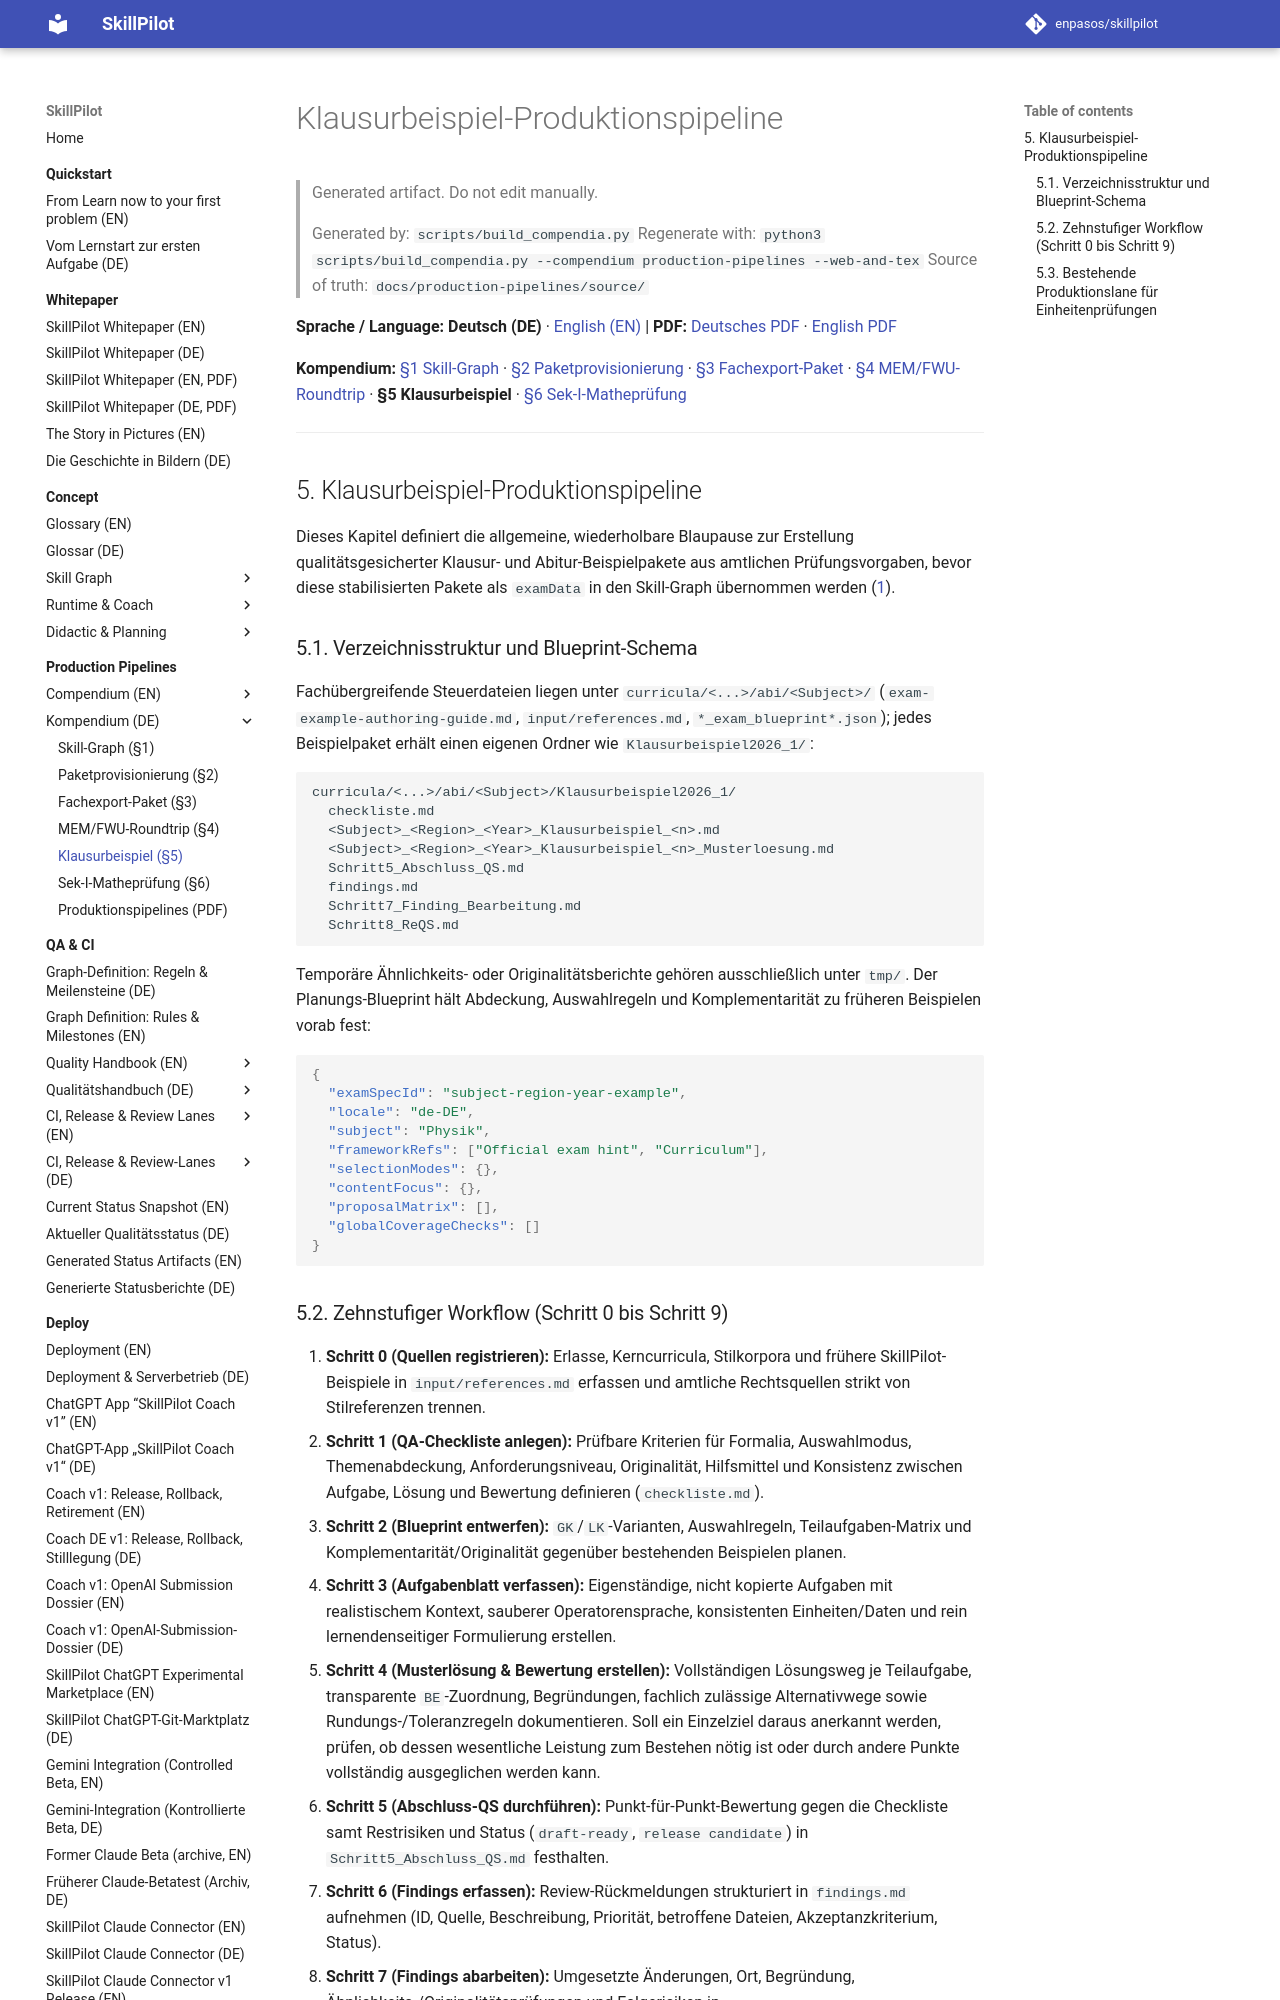

repository: enpasos/skillpilot · page: production-pipelines/exam-example.de/index.html · generator: mkdocs

# Klausurbeispiel-Produktionspipeline

> Generated artifact. Do not edit manually.
>
> Generated by: `scripts/build_compendia.py`
> Regenerate with: `python3 scripts/build_compendia.py --compendium production-pipelines --web-and-tex`
> Source of truth: `docs/production-pipelines/source/`

**Sprache / Language:** **Deutsch (DE)** · [English (EN)](exam-example.md) | **PDF:** [Deutsches PDF](skillpilot-production-pipelines.de.pdf) · [English PDF](skillpilot-production-pipelines.en.pdf)

**Kompendium:** [§1 Skill-Graph](skill-graph.de.md) · [§2 Paketprovisionierung](curriculum-package-provisioning.md) · [§3 Fachexport-Paket](skillpilot-subject-export-package.de.md) · [§4 MEM/FWU-Roundtrip](mem-fwu-roundtrip.de.md) · **§5 Klausurbeispiel** · [§6 Sek-I-Matheprüfung](seki-math-exam.de.md)

---
<a id="sec-pp-exam-example"></a>
## 5. Klausurbeispiel-Produktionspipeline

Dieses Kapitel definiert die allgemeine, wiederholbare Blaupause zur Erstellung qualitätsgesicherter Klausur- und Abitur-Beispielpakete aus amtlichen Prüfungsvorgaben, bevor diese stabilisierten Pakete als `examData` in den Skill-Graph übernommen werden ([1](skill-graph.de.md#sec-pp-skill-graph)).

<a id="sec-pp-exam-layout"></a>
### 5.1. Verzeichnisstruktur und Blueprint-Schema

Fachübergreifende Steuerdateien liegen unter `curricula/<...>/abi/<Subject>/` (`exam-example-authoring-guide.md`, `input/references.md`, `*_exam_blueprint*.json`); jedes Beispielpaket erhält einen eigenen Ordner wie `Klausurbeispiel2026_1/`:

```text
curricula/<...>/abi/<Subject>/Klausurbeispiel2026_1/
  checkliste.md
  <Subject>_<Region>_<Year>_Klausurbeispiel_<n>.md
  <Subject>_<Region>_<Year>_Klausurbeispiel_<n>_Musterloesung.md
  Schritt5_Abschluss_QS.md
  findings.md
  Schritt7_Finding_Bearbeitung.md
  Schritt8_ReQS.md
```

Temporäre Ähnlichkeits- oder Originalitätsberichte gehören ausschließlich unter `tmp/`. Der Planungs-Blueprint hält Abdeckung, Auswahlregeln und Komplementarität zu früheren Beispielen vorab fest:

```json
{
  "examSpecId": "subject-region-year-example",
  "locale": "de-DE",
  "subject": "Physik",
  "frameworkRefs": ["Official exam hint", "Curriculum"],
  "selectionModes": {},
  "contentFocus": {},
  "proposalMatrix": [],
  "globalCoverageChecks": []
}
```

<a id="sec-pp-exam-steps"></a>
